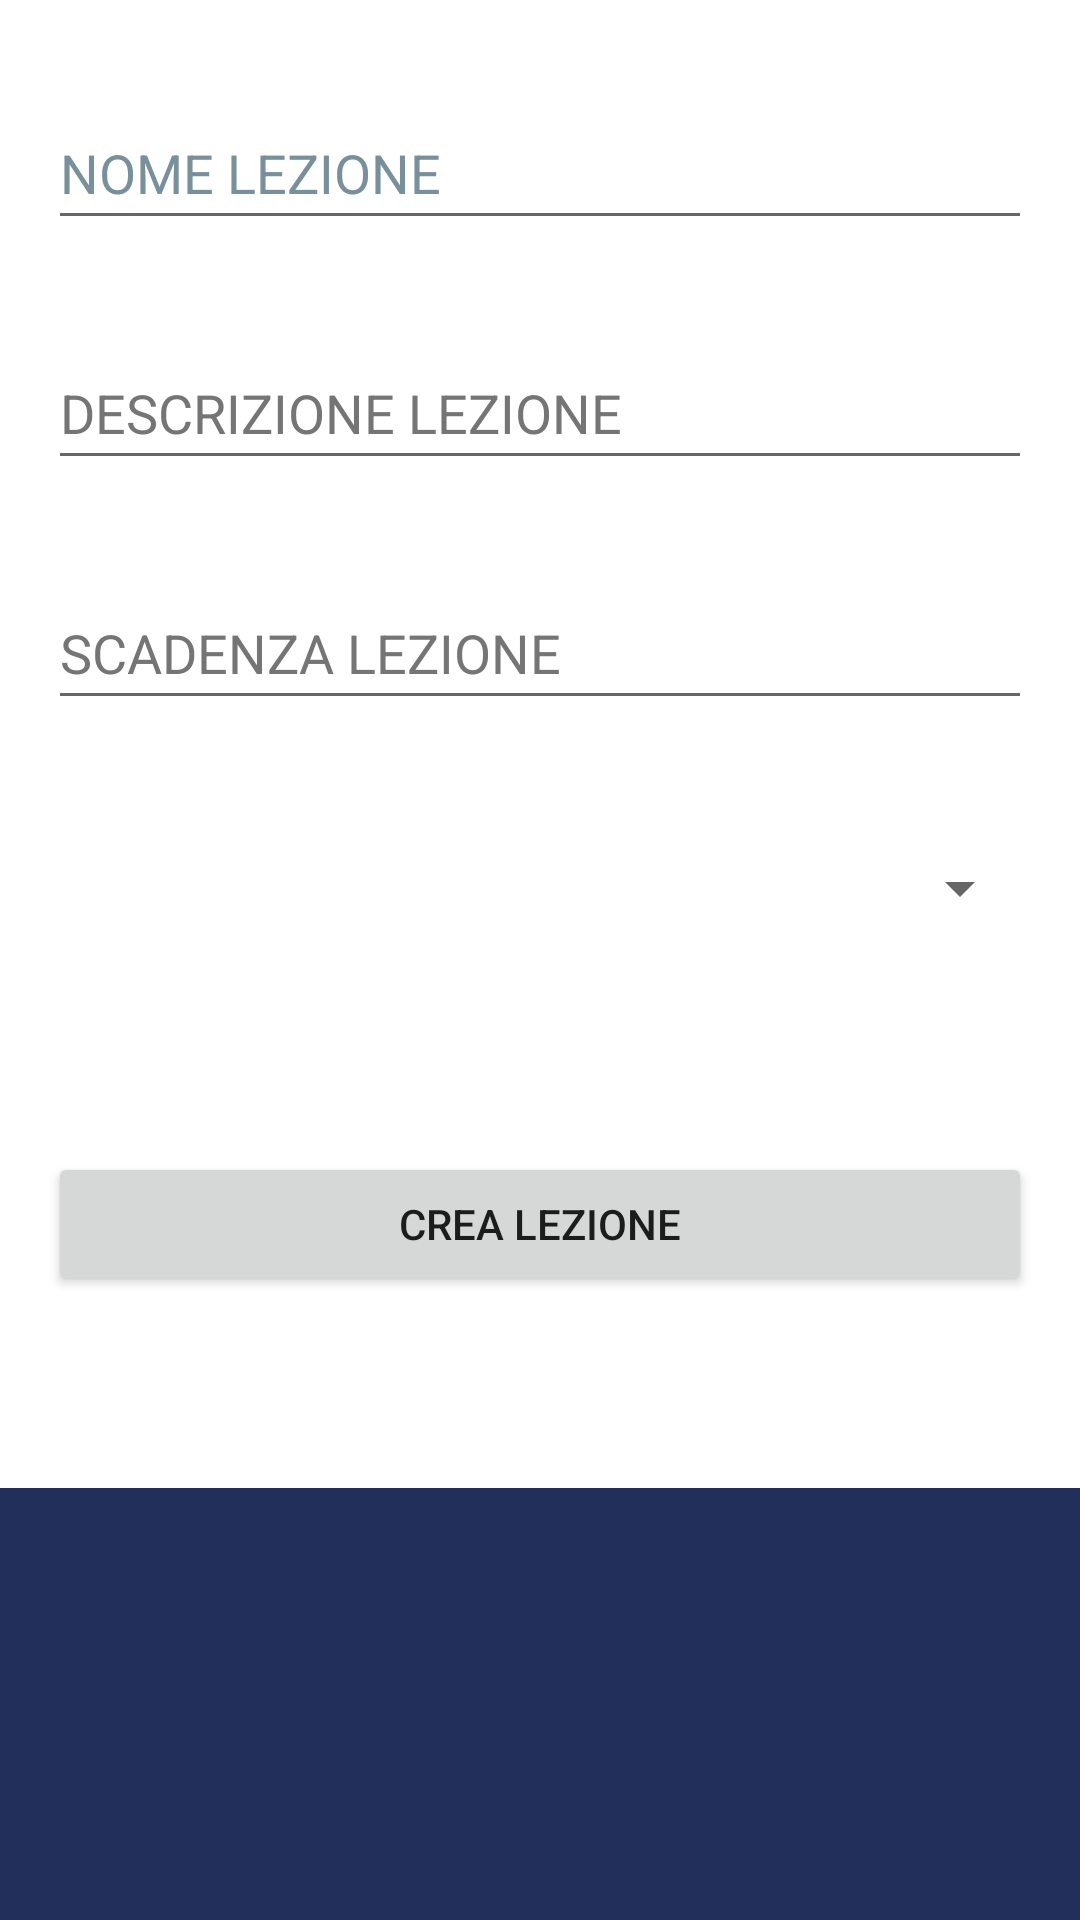

This screen was rendered from an Android layout file. Write that file and the resources it references.
<!-- AndroidManifest.xml: application theme Theme.UTutor -->
<!-- res/layout/activity_new_lesson.xml -->
<?xml version="1.0" encoding="utf-8"?>
<layout xmlns:android="http://schemas.android.com/apk/res/android"
    xmlns:app="http://schemas.android.com/apk/res-auto"
    xmlns:tools="http://schemas.android.com/tools"

    tools:context=".views.NewLessonController"
    tools:layout_editor_absoluteX="-10dp"
    tools:layout_editor_absoluteY="3dp">
    <data>
        <variable
            name="viewModel"
            type="com.example.ututor.viewmodels.NewLessonViewModel" />
    </data>
    <LinearLayout
        android:id="@+id/linearLayout"
        android:orientation="vertical"
        android:layout_width="match_parent"
        android:layout_height="wrap_content"
        app:layout_constraintBottom_toBottomOf="parent"
        app:layout_constraintEnd_toEndOf="parent"
        app:layout_constraintStart_toStartOf="parent"
        app:layout_constraintTop_toTopOf="parent">

        <EditText
            android:id="@+id/lezioneNome"
            android:layout_width="match_parent"
            android:layout_height="wrap_content"
            android:layout_marginLeft="16dp"
            android:layout_marginTop="32dp"
            android:layout_marginRight="16dp"
            android:autofillHints=""
            android:hint="NOME LEZIONE"
            android:inputType="text"
            android:minHeight="48dp"
            android:textColorHint="#78909C" />

        <EditText
            android:id="@+id/descrizione"
            android:layout_width="match_parent"
            android:layout_height="wrap_content"
            android:layout_marginLeft="16dp"
            android:layout_marginTop="32dp"
            android:layout_marginRight="16dp"
            android:autofillHints=""
            android:hint="DESCRIZIONE LEZIONE"
            android:inputType="text"
            android:minHeight="48dp"
            android:textColorHint="#757575" />

        <EditText
            android:id="@+id/scadenza"
            android:layout_width="match_parent"
            android:layout_height="wrap_content"
            android:layout_marginLeft="16dp"
            android:layout_marginTop="32dp"
            android:layout_marginRight="16dp"
            android:autofillHints=""
            android:clickable="true"
            android:ems="10"
            android:focusable="auto"
            android:focusableInTouchMode="false"
            android:hint="SCADENZA LEZIONE"
            android:inputType="date"
            android:linksClickable="false"
            android:minHeight="48dp"
            android:textColorHint="#757575" />

        <Spinner
            android:id="@+id/risorse"
            android:layout_width="match_parent"
            android:layout_height="wrap_content"
            android:layout_marginStart="16dp"
            android:layout_marginTop="32dp"
            android:layout_marginEnd="16dp"
            android:addStatesFromChildren="false"
            android:animateLayoutChanges="false"
            android:animationCache="true"
            android:contentDescription="@string/risorse"
            android:minHeight="48dp"
            android:scrollbarStyle="outsideOverlay">

        </Spinner>

        <Button
            android:id="@+id/crea"
            android:layout_width="match_parent"
            android:layout_height="wrap_content"
            android:layout_marginStart="16dp"
            android:layout_marginTop="64dp"
            android:layout_marginEnd="16dp"
            android:text="CREA LEZIONE" />

        <TextView
            android:id="@+id/textView6"
            android:layout_width="match_parent"
            android:layout_height="match_parent"
            android:layout_marginTop="64dp"
            android:background="@color/blu_navy" />

    </LinearLayout>

</layout>
<!-- resources referenced by this layout -->
<resources>
  <color name="blu_navy">#222f5b</color>
  <string name="risorse">risorse</string>
  <style name="Theme.UTutor" parent="Theme.MaterialComponents.DayNight.DarkActionBar">
          
          <item name="colorPrimary">@color/purple_500</item>
          <item name="colorPrimaryVariant">@color/purple_700</item>
          <item name="colorOnPrimary">@color/white</item>
          
          <item name="colorSecondary">@color/purple_500</item>
          <item name="colorSecondaryVariant">@color/purple_700</item>
          <item name="colorOnSecondary">@color/black</item>
          
          <item name="android:statusBarColor">?attr/colorPrimaryVariant</item>
          
      </style>
  <color name="purple_500">#83b0f7</color>
  <color name="purple_700">#2c508a</color>
  <color name="white">#FFFFFFFF</color>
  <color name="black">#FF000000</color>
</resources>
